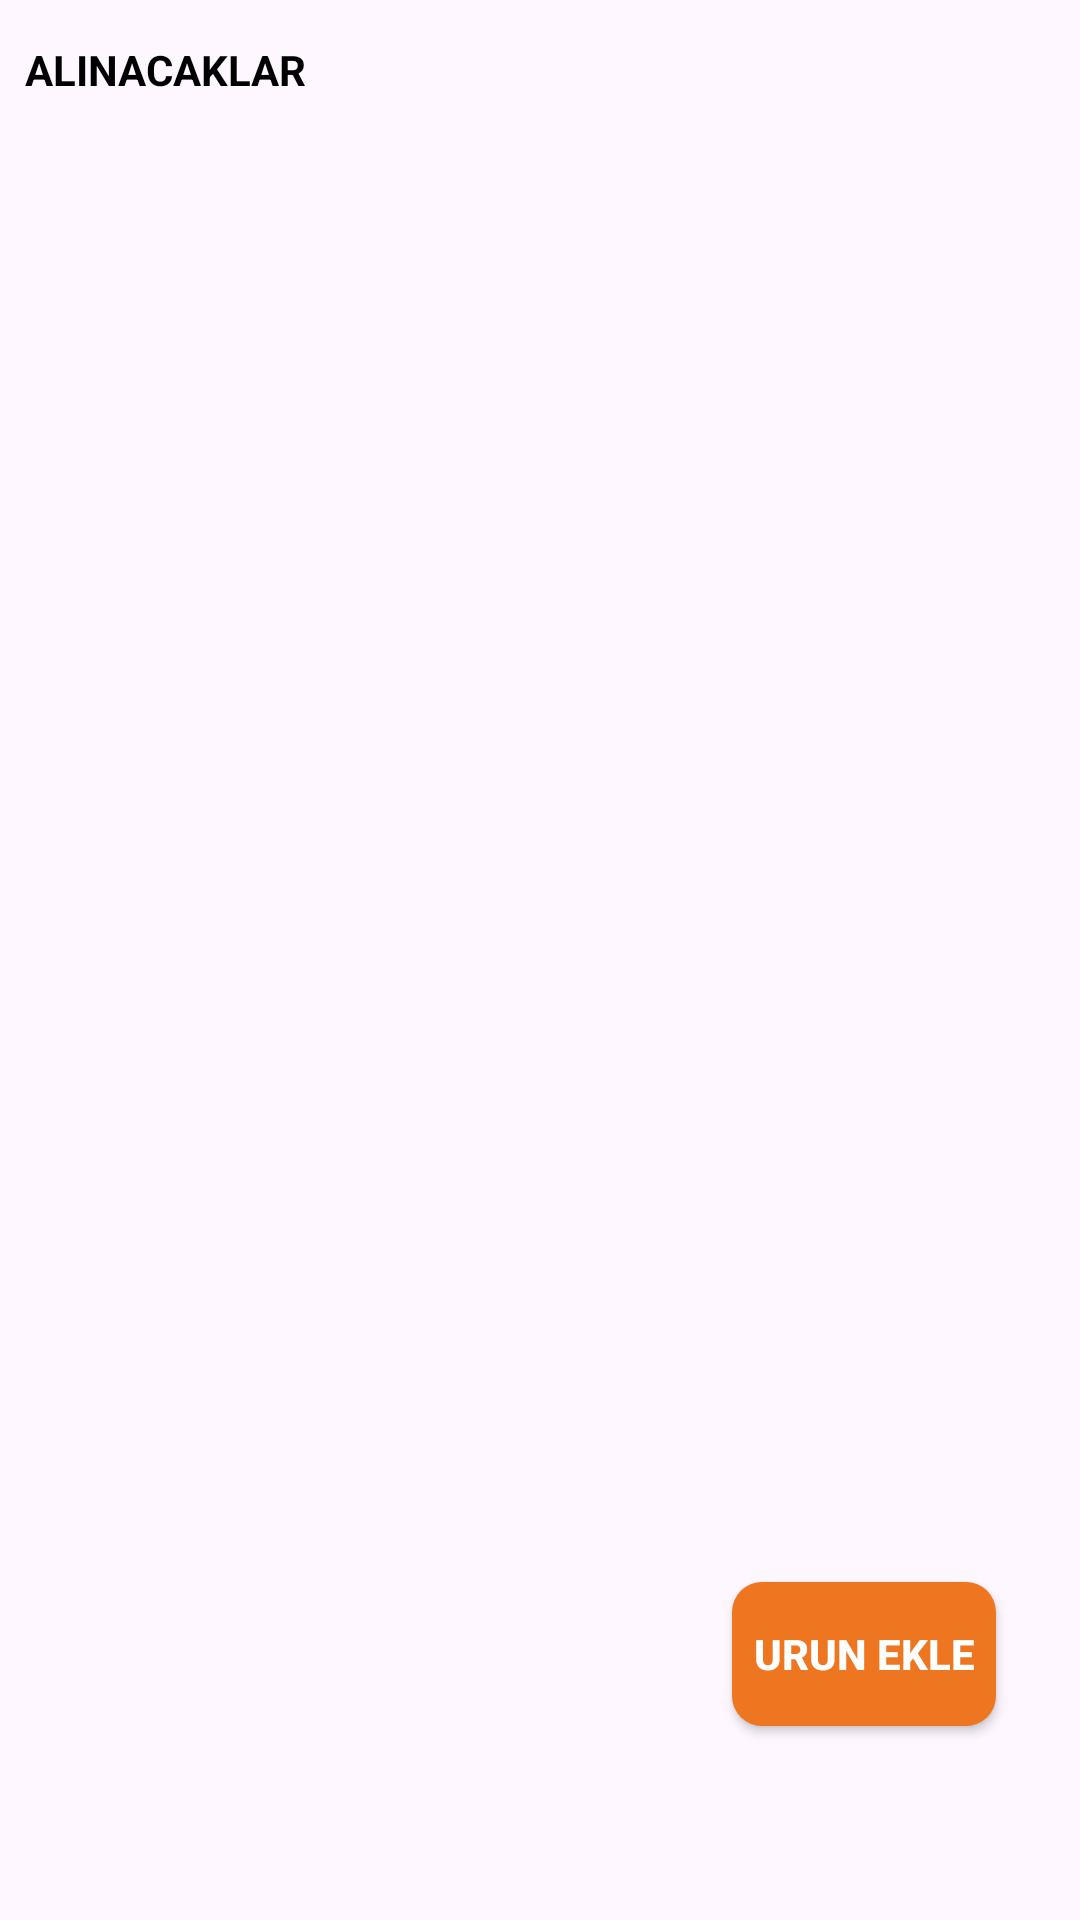

The Android layout XML behind this screen, and the referenced resources:
<!-- AndroidManifest.xml: application theme Theme.ShoppingListApp -->
<!-- res/layout/activity_item_list.xml -->
<?xml version="1.0" encoding="utf-8"?>
<androidx.constraintlayout.widget.ConstraintLayout xmlns:android="http://schemas.android.com/apk/res/android"
    xmlns:app="http://schemas.android.com/apk/res-auto"
    xmlns:tools="http://schemas.android.com/tools"
    android:layout_width="match_parent"
    android:layout_height="match_parent">

    <androidx.recyclerview.widget.RecyclerView
        android:id="@+id/itemRecyclerView"
        android:layout_width="356dp"
        android:layout_height="677dp"
        android:layout_marginStart="10dp"
        android:layout_marginTop="80dp"
        android:layout_marginEnd="10dp"
        android:layout_marginBottom="80dp"
        app:layout_constraintBottom_toBottomOf="parent"
        app:layout_constraintEnd_toEndOf="parent"
        app:layout_constraintHorizontal_bias="0.0"
        app:layout_constraintStart_toStartOf="parent"
        app:layout_constraintTop_toTopOf="parent"
        app:layout_constraintVertical_bias="0.396" />

    <androidx.appcompat.widget.AppCompatButton
        android:id="@+id/buttonAddProduct"
        android:layout_width="wrap_content"
        android:layout_height="wrap_content"
        android:background="@drawable/orange_button_bg"
        android:text="@string/urun_ekle"
        android:textColor="@color/white"
        android:textStyle="bold"
        app:layout_constraintBottom_toBottomOf="parent"
        app:layout_constraintEnd_toEndOf="parent"
        app:layout_constraintHorizontal_bias="0.897"
        app:layout_constraintStart_toStartOf="parent"
        app:layout_constraintTop_toTopOf="parent"
        app:layout_constraintVertical_bias="0.891" />

    <TextView
        android:id="@+id/textView5"
        android:layout_width="wrap_content"
        android:layout_height="wrap_content"
        android:text="ALINACAKLAR"
        android:textColor="@color/black"
        android:textStyle="bold"
        app:layout_constraintBottom_toBottomOf="parent"
        app:layout_constraintEnd_toEndOf="parent"
        app:layout_constraintHorizontal_bias="0.031"
        app:layout_constraintStart_toStartOf="parent"
        app:layout_constraintTop_toTopOf="parent"
        app:layout_constraintVertical_bias="0.022"
        tools:ignore="MissingConstraints" />
</androidx.constraintlayout.widget.ConstraintLayout>
<!-- resources referenced by this layout -->
<resources>
  <color name="black">#FF000000</color>
  <color name="white">#FFFFFFFF</color>
  <!-- drawable orange_button_bg (drawable) -->
  <?xml version="1.0" encoding="utf-8"?>
  <selector xmlns:android="http://schemas.android.com/apk/res/android">
      <item>
          <shape android:shape="rectangle">
              <solid android:color="@color/orange" />
              <corners android:radius="10dp" />
          </shape>
      </item>
  </selector>
  <string name="urun_ekle">URUN EKLE</string>
  <style name="Theme.ShoppingListApp" parent="Base.Theme.ShoppingListApp" />
  <color name="orange">#ee7621</color>
  <style name="Base.Theme.ShoppingListApp" parent="Theme.Material3.DayNight.NoActionBar">
          
          
      </style>
</resources>
